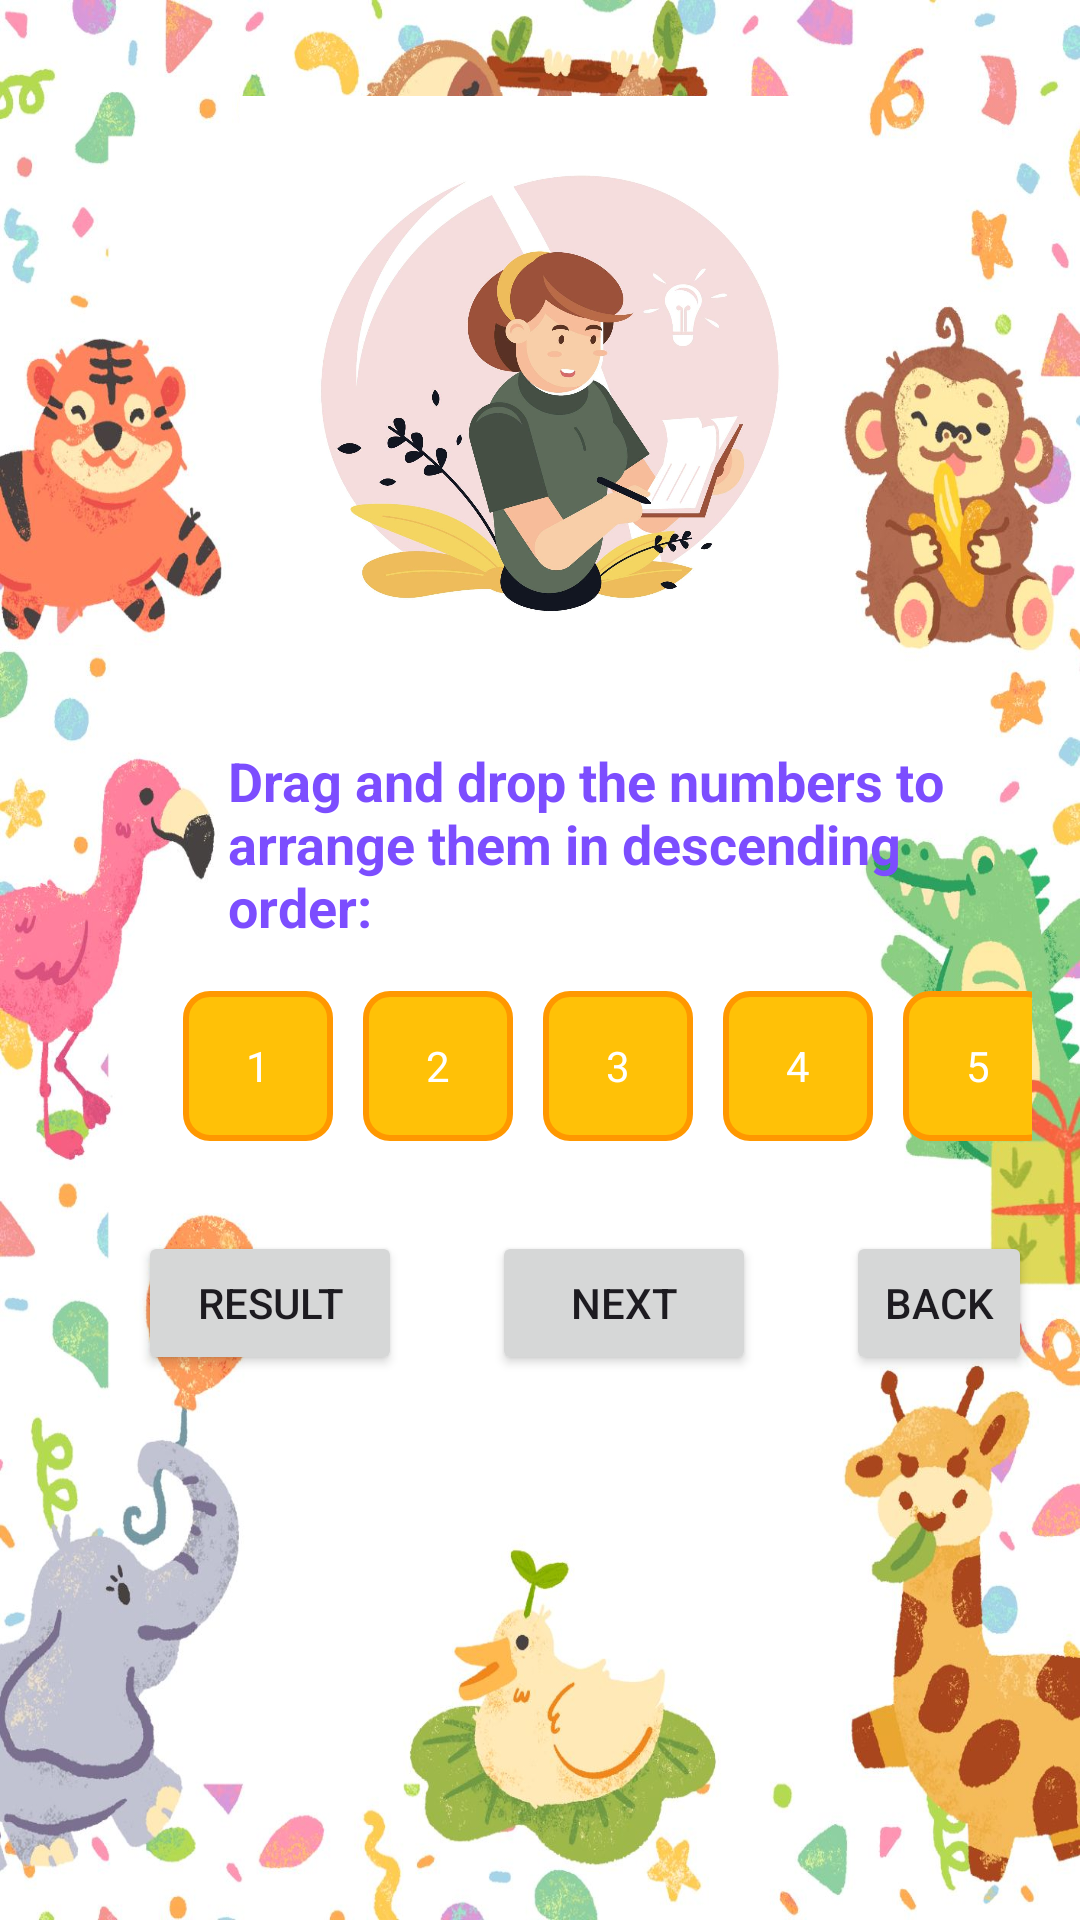

Layout XML and referenced resources for this Android screen:
<!-- AndroidManifest.xml: application theme Theme.MathematicsGameApplication -->
<!-- res/layout/activity_order_number_desc.xml -->
<?xml version="1.0" encoding="utf-8"?>
<RelativeLayout xmlns:android="http://schemas.android.com/apk/res/android"
    xmlns:app="http://schemas.android.com/apk/res-auto"
    xmlns:tools="http://schemas.android.com/tools"
    android:layout_width="match_parent"
    android:layout_height="match_parent"
    android:padding="16dp"
    android:background="@drawable/desc_and_asce_bkg"
    tools:context=".orderNumberDesc">

    <ImageView
        android:id="@+id/ordering_back"
        android:layout_width="wrap_content"
        android:layout_height="200dp"
        android:src="@drawable/desc_bkg"
        android:layout_marginTop="16dp"
        android:layout_alignParentStart="true"
        android:layout_alignParentTop="true"
        android:layout_centerHorizontal="true"
        />


    <TextView
        android:id="@+id/instructionsTextView"
        android:layout_width="250dp"
        android:layout_height="wrap_content"
        android:text="Drag and drop the numbers to arrange them in descending order:"
        android:textSize="18sp"
        android:textStyle="bold"
        android:textColor="@color/purple_700"
        android:layout_marginStart="60dp"
        android:layout_marginBottom="16dp"
        android:layout_marginTop="16dp"
        android:layout_below="@+id/ordering_back"/>


    <LinearLayout
        android:id="@+id/numbersLayout"
        android:layout_width="match_parent"
        android:layout_height="wrap_content"
        android:layout_below="@id/instructionsTextView"
        android:orientation="horizontal">

        <TextView
            android:id="@+id/place_number1"
            android:layout_width="50dp"
            android:layout_height="50dp"
            android:layout_marginStart="45dp"
            android:background="@drawable/number_background"
            android:gravity="center"
            android:text="1"
            android:textColor="@color/white"
            android:longClickable="true"
            />
        <TextView
            android:id="@+id/place_number2"
            android:layout_width="50dp"
            android:layout_height="50dp"
            android:layout_marginStart="10dp"
            android:background="@drawable/number_background"
            android:gravity="center"
            android:text="2"
            android:textColor="@color/white"
            android:longClickable="true"
            />
        <TextView
            android:id="@+id/place_number3"
            android:layout_width="50dp"
            android:layout_height="50dp"
            android:layout_marginStart="10dp"
            android:background="@drawable/number_background"
            android:gravity="center"
            android:text="3"
            android:textColor="@color/white"
            android:longClickable="true"
            />
        <TextView
            android:id="@+id/place_number4"
            android:layout_width="50dp"
            android:layout_height="50dp"
            android:layout_marginStart="10dp"
            android:background="@drawable/number_background"
            android:gravity="center"
            android:text="4"
            android:textColor="@color/white"
            android:longClickable="true"
            />
        <TextView
            android:id="@+id/place_number5"
            android:layout_width="50dp"
            android:layout_height="50dp"
            android:layout_marginStart="10dp"
            android:background="@drawable/number_background"
            android:gravity="center"
            android:text="5"
            android:textColor="@color/white"
            android:longClickable="true"
            />
    </LinearLayout>

    <LinearLayout
        android:id="@+id/numbersLayout2"
        android:layout_width="match_parent"
        android:layout_height="wrap_content"
        android:layout_below="@id/numbersLayout"
        android:orientation="horizontal">

        <Button
            android:id="@+id/result_button"
            android:layout_width="wrap_content"
            android:layout_height="wrap_content"
            android:layout_marginStart="30dp"
            android:text="result"
            android:layout_centerHorizontal="true"
            android:layout_marginTop="30dp" />

        <Button
            android:id="@+id/next_question_button"
            android:layout_width="wrap_content"
            android:layout_height="wrap_content"
            android:layout_marginStart="30dp"
            android:text="Next"
            android:layout_centerHorizontal="true"
            android:layout_marginTop="30dp" />

        <Button
            android:id="@+id/back"
            android:layout_width="wrap_content"
            android:layout_height="wrap_content"
            android:text="Back"
            android:layout_centerHorizontal="true"
            android:layout_marginStart="30dp"
            android:layout_marginTop="30dp" />

    </LinearLayout>


</RelativeLayout>
<!-- resources referenced by this layout -->
<resources>
  <color name="purple_700">#7C4DFF</color>
  <color name="white">#FFFFFFFF</color>
  <!-- drawable desc_and_asce_bkg: jpg bitmap (drawable, 202225 bytes) -->
  <!-- drawable desc_bkg: jpg bitmap (drawable, 125978 bytes) -->
  <!-- drawable number_background (drawable) -->
  <?xml version="1.0" encoding="utf-8"?>
  <shape xmlns:android="http://schemas.android.com/apk/res/android"
      android:shape="rectangle">
      <solid android:color="#FFC107"/> 
      <corners android:radius="8dp"/> 
      <stroke
          android:width="2dp"
          android:color="#FF9800"/> 
  </shape>
  <style name="Theme.MathematicsGameApplication" parent="Base.Theme.MathematicsGameApplication" />
  <style name="Base.Theme.MathematicsGameApplication" parent="Theme.Material3.DayNight.NoActionBar">
          
           <item name="colorPrimary">@color/goldenYellow</item>
      </style>
  <color name="goldenYellow">#FFC000</color>
</resources>
